Run: headless pygame with SDL's dummy video driver; simulated clock (each Clock.tick advances the game by its frame time, no real sleeping); random seed 0; keys injected as events and as key.get_pressed() state; no mouse input.
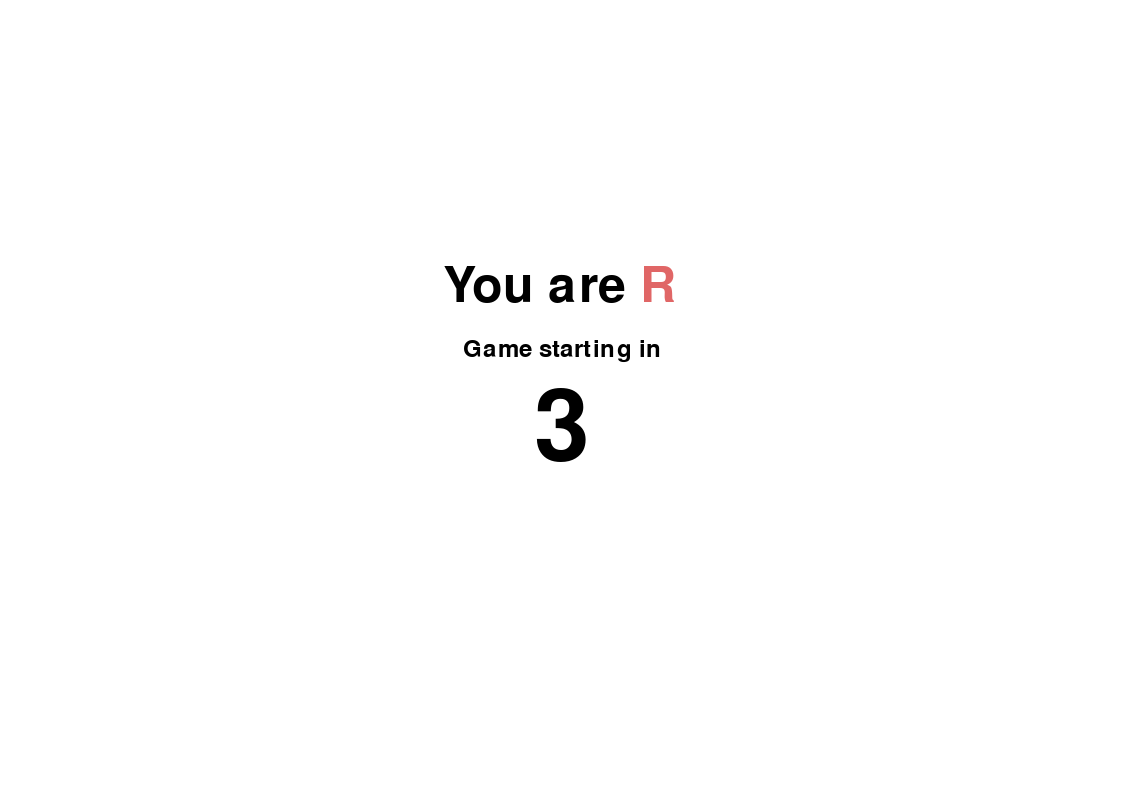
Frame 1 of 4 · flips 1–60 · no input
Frame 2 of 4 · flips 61–180 · tapped SPACE, RETURN · held RIGHT (→), D · screen unchanged from frame 1, image omitted
Frame 3 of 4 · flips 181–300 · held DOWN (↓), S · screen unchanged from frame 2, image omitted
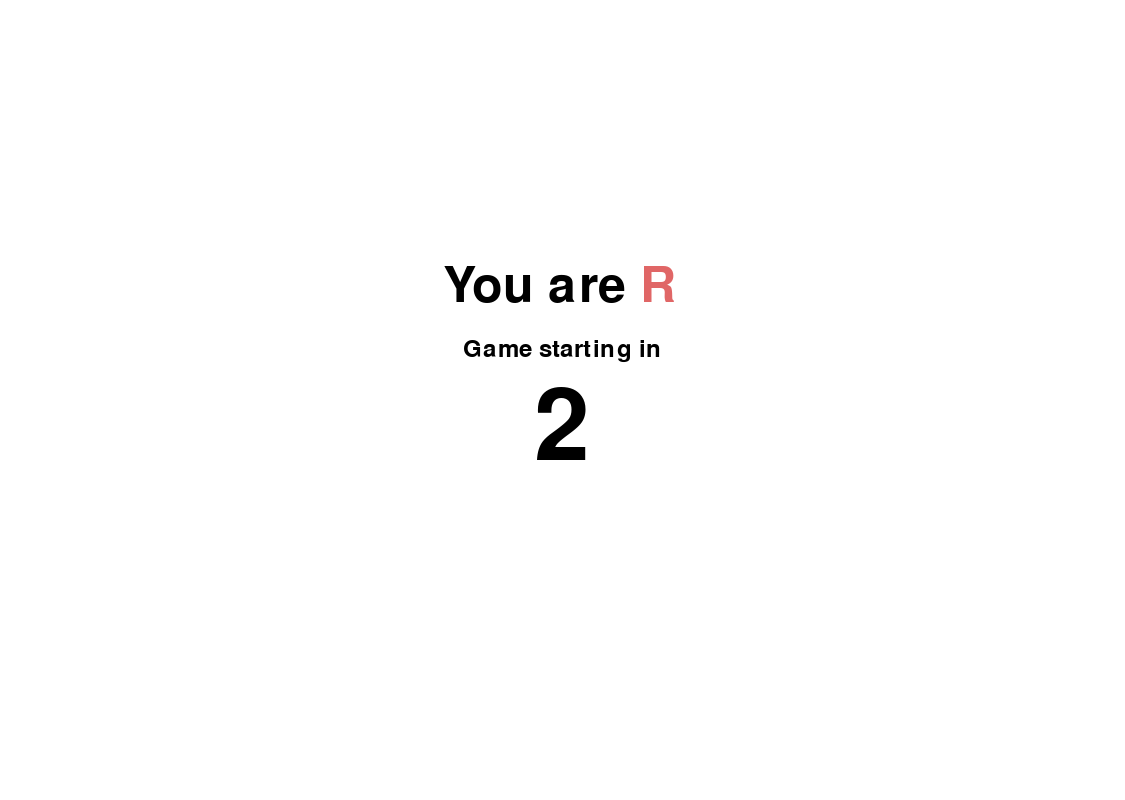
Frame 4 of 4 · flips 301–420 · held LEFT (←), A, UP (↑), W

The pygame program that drew these frames:

import pygame
import time

class Countdown:
    def __init__(self, screen_width, screen_height, font):
        self.screen_width = screen_width
        self.screen_height = screen_height
        self.font = font
        self.text_font_size = 24
        self.countdown_font_size = 100
        self.countdown_duration = 3  # seconds
        self.title_font_size = 50
        self.color = None


        self.start_time = None

    def choose_color(self, color):
        if color == "RED":
            self.color = ("R", (224, 102, 102))

        if color == "GREEN":
            self.color = ("G", (102, 224, 102))

    def text(self):
        self.title_font = pygame.font.Font(pygame.font.get_default_font(), self.title_font_size)
        color, color_rgb = self.color

        you_are_text = "You are "
        you_are_surface = self.title_font.render(you_are_text, True, (0, 0, 0))

        assigned_color_text = f"{color}"
        color_surface = self.title_font.render(assigned_color_text, True, color_rgb)

        self.title_surface = pygame.Surface((you_are_surface.get_width() + color_surface.get_width(), max(you_are_surface.get_height(), color_surface.get_height())), pygame.SRCALPHA)
        self.title_surface.set_colorkey(None)
        self.title_surface.blit(you_are_surface, (0, 0))
        self.title_surface.blit(color_surface, (you_are_surface.get_width(), 0))


        self.text_font = pygame.font.Font(pygame.font.get_default_font(), self.text_font_size)
        text = "Game starting in"
        self.text_surface = self.text_font.render(text, True, "Black")

        self.countdown_font = pygame.font.Font(pygame.font.get_default_font(), self.countdown_font_size)

    def start_countdown(self):
        self.start_time = time.time()

    def render(self, screen, color):
        self.choose_color(color)
        self.text()

        screen.fill((255, 255, 255))
        # Display "Game starting in"
        text_rect = self.text_surface.get_rect(center=(self.screen_width // 2, self.screen_height // 2 - self.countdown_font_size // 2))
        title_rect = self.text_surface.get_rect(center=((self.screen_width - 40) // 2, (self.screen_height - 250) // 2))
        screen.blit(self.text_surface, text_rect)
        screen.blit(self.title_surface,title_rect)

        if self.start_time is not None:
            elapsed_time = time.time() - self.start_time
            remaining_time = max(0, self.countdown_duration - elapsed_time)
            countdown_text = str(int(remaining_time) + 1)

            digit_surfaces = [self.countdown_font.render(digit, True, "Black") for digit in countdown_text]

            total_width = sum([surface.get_width() for surface in digit_surfaces])
            x_position = (self.screen_width - total_width) // 2
            y_position = self.screen_height // 2 -20

            for digit_surface in digit_surfaces:
                screen.blit(digit_surface, (x_position, y_position))
                x_position += digit_surface.get_width()


    def is_complete(self):
        if self.start_time is not None:
            elapsed_time = time.time() - self.start_time
            return elapsed_time >= self.countdown_duration
        return False

if __name__ == "__main__":
    pygame.init()
    screen = pygame.display.set_mode((1125, 800))
    countdown = Countdown(1125,800,pygame.font.Font(pygame.font.get_default_font(),36))
    countdown.start_countdown()
    while True:
        countdown.render(screen, "RED")
        pygame.display.update()
